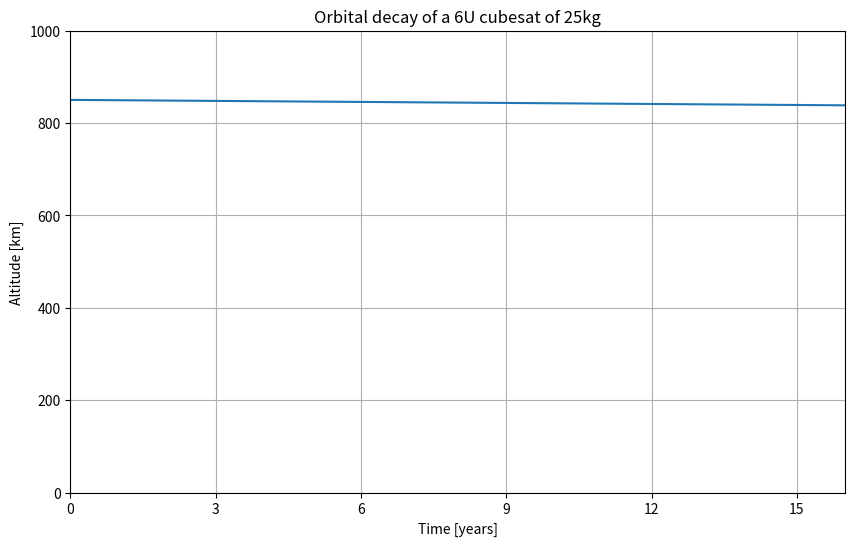
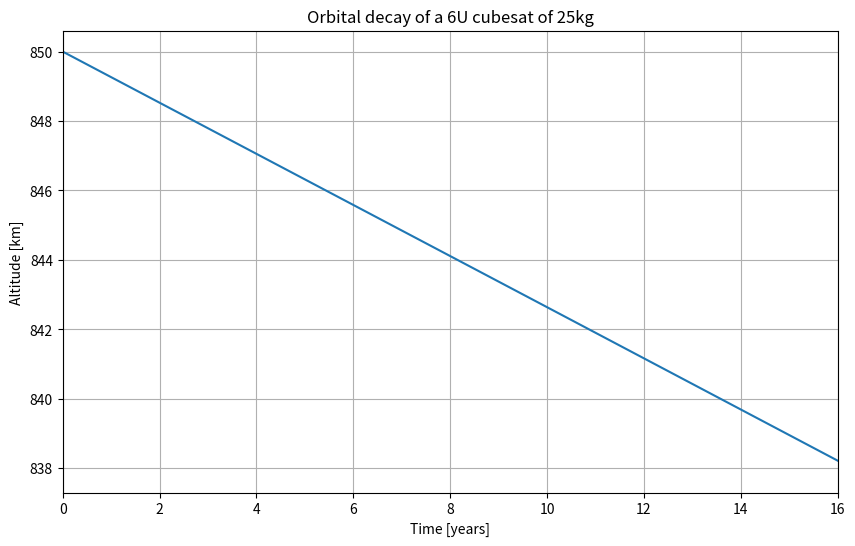

Write Python code to recreate these figures, in order.
from scipy.integrate import odeint
import numpy as np
import matplotlib.pyplot as plt

def decay_model(r, t, Cd, A, rho, m, mu):
    v = np.sqrt(mu / r)
    drdt = -0.5 * Cd * A * rho * v**2 / m
    return drdt

# Parámetros
Cd = 2.2
A = 0.2  # m^2 (área frontal)
rho = 4.8e-11 # kg/m^3 (densidad a 850 km)
m = 25  # kg
mu = 3.986e14  # m^3/s^2 (constante gravitacional)
r0 = 6371e3 + 850e3  # Radio inicial
t = np.linspace(0, 6000*86400, 6000)  # 5000 días en segundos

# Integrar
r = odeint(decay_model, r0, t, args=(Cd, A, rho, m, mu))

# Graficar
plt.figure(figsize=(10, 6))
# Convertir tiempo de días a años (1 año = 365.25 días)
plt.plot(t / (86400 * 365.25), (r - 6371e3) / 1000)  # Tiempo en años, Altitud en km
plt.title("Orbital decay of a 6U cubesat of 25kg")
plt.xlabel("Time [years]")
plt.ylabel("Altitude [km]")
plt.xlim(0, 16) # Limitar el eje X de 0 a 15 años
# plt.ylim(0, 900)
plt.xticks(np.arange(0, 16, 3))  # Eje X de 5 en 5 (0, 5, 10, 15)
plt.yticks(np.arange(0, 1000 + 50, 200))  # Eje Y de 5 en 5
plt.grid()
plt.show()


plt.figure(figsize=(10, 6))
# Convertir tiempo de días a años (1 año = 365.25 días)
plt.plot(t / (86400 * 365.25), (r - 6371e3) / 1000)  # Tiempo en años, Altitud en km
plt.title("Orbital decay of a 6U cubesat of 25kg")
plt.xlabel("Time [years]")
plt.ylabel("Altitude [km]")
plt.xlim(0, 16) # Limitar el eje X de 0 a 15 años
# plt.ylim(0, 900)
plt.grid()
plt.show()